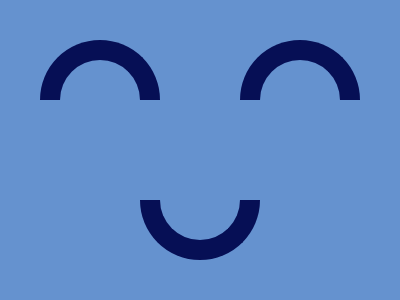

Write the HTML and CSS that draws this image.

<div id=a></div><div id=b></div><div id=c><style>*{background:#6592CF;margin:0 }div{position:absolute}#a{width:80;height:40;border:20px solid #060F55;border-top-left-radius:1000px;border-top-right-radius:1000px;border-bottom:none;top:40;left:40}#b{width:80;height:40;border:20px solid #060F55;border-top-left-radius:1000px;border-top-right-radius:1000px;border-bottom:none;top:40;left:240;}#c{width:80;height:40;border:20px solid #060F55;border-top-left-radius:1000px;border-top-right-radius:1000px;border-bottom:none;top:200;left:140;rotate:180deg
